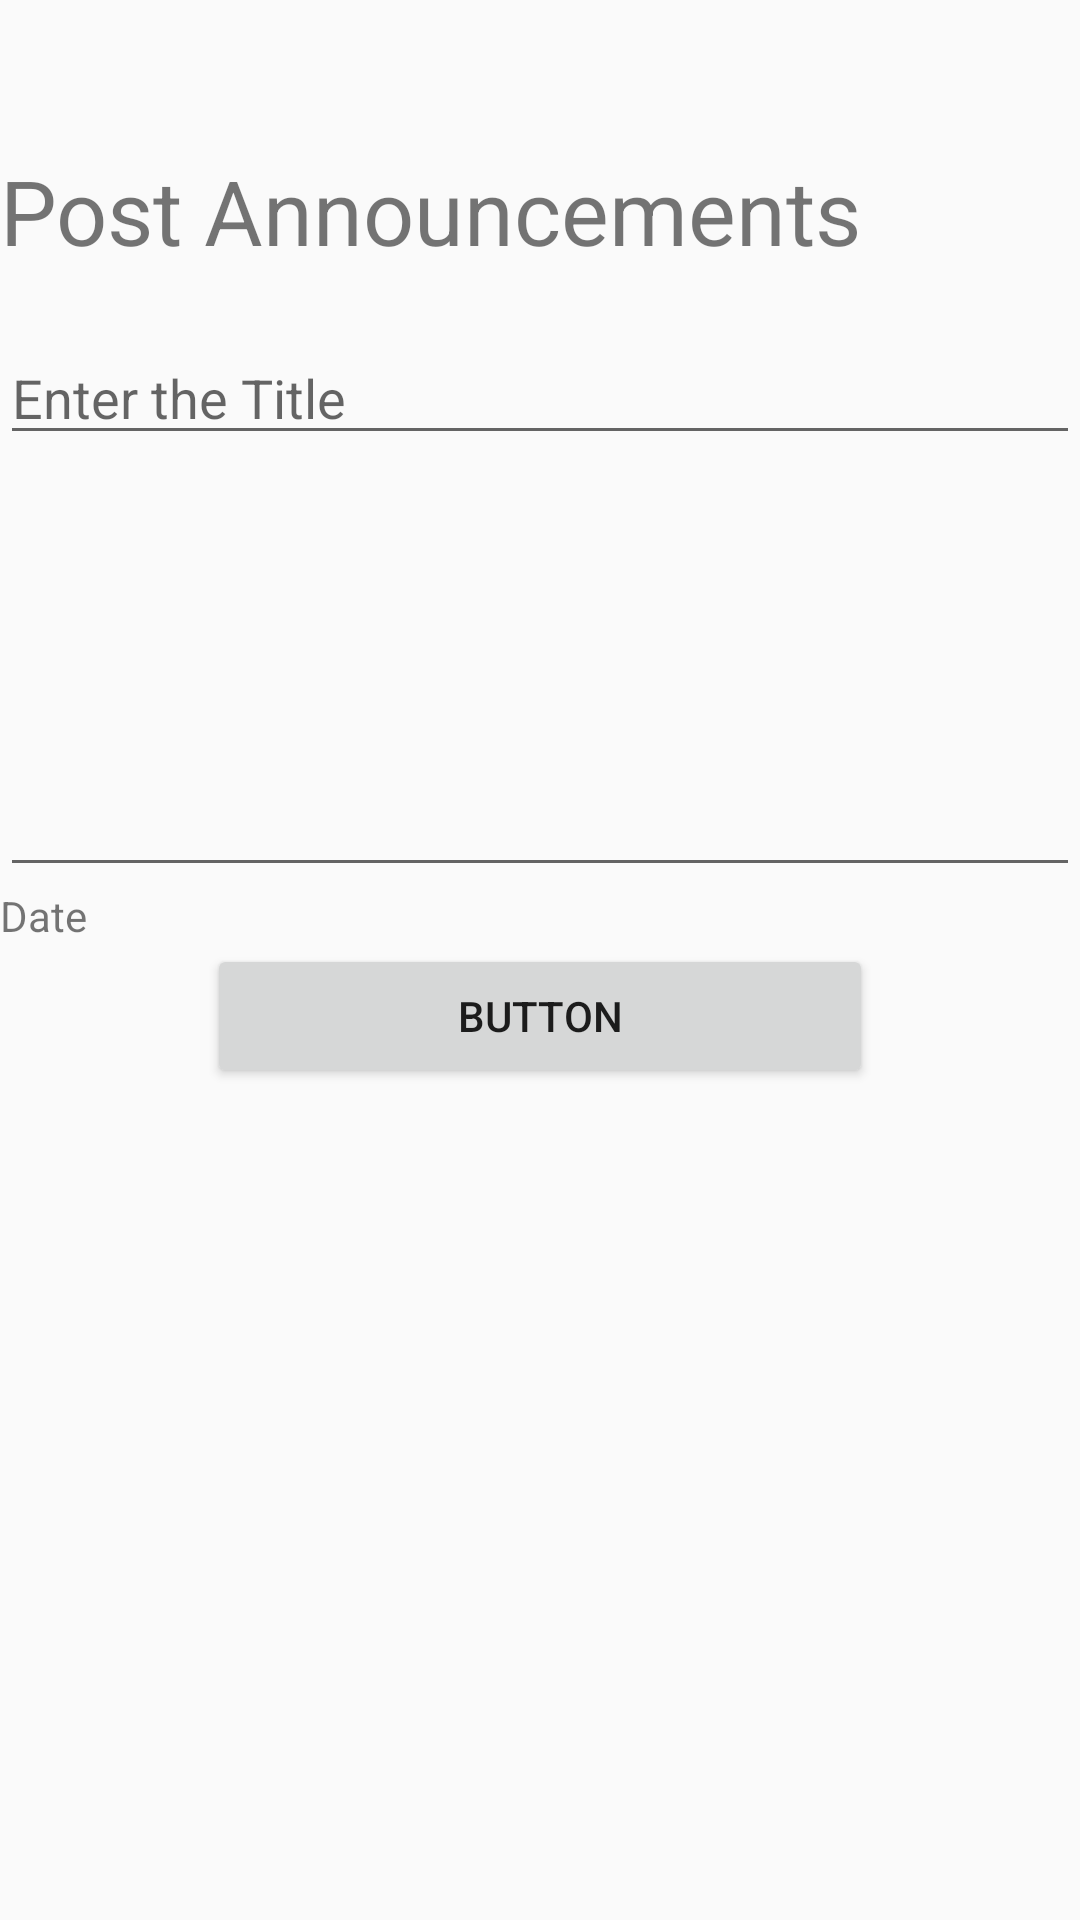

This screen was rendered from an Android layout file. Write that file and the resources it references.
<!-- AndroidManifest.xml: application theme AppTheme -->
<!-- res/layout/activity_post_announcements.xml -->
<?xml version="1.0" encoding="utf-8"?>
<LinearLayout xmlns:android="http://schemas.android.com/apk/res/android"
    xmlns:app="http://schemas.android.com/apk/res-auto"
    xmlns:tools="http://schemas.android.com/tools"
    android:layout_width="match_parent"
    android:layout_height="match_parent"
    android:background="@drawable/background"
    android:orientation="vertical"
    tools:context=".activities.PostAnnouncements">

    <LinearLayout
        android:id="@+id/annLayout"
        android:layout_width="match_parent"
        android:layout_height="match_parent"
        android:orientation="vertical"
        android:visibility="visible">

        <TextView
            android:id="@+id/textView4"
            android:layout_width="match_parent"
            android:layout_height="wrap_content"
            android:layout_marginTop="50dp"
            android:text="Post Announcements"
            android:textSize="30sp" />

        <EditText
            android:id="@+id/etTitle"
            android:layout_width="match_parent"
            android:layout_height="wrap_content"
            android:layout_marginTop="20dp"
            android:ems="10"
            android:hint="Enter the Title"
            android:inputType="textPersonName" />

        <TextView
            android:id="@+id/textView7"
            android:layout_width="match_parent"
            android:layout_height="wrap_content"
            tools:text="Description" />

        <EditText
            android:id="@+id/etDescription"
            android:layout_width="match_parent"
            android:layout_height="125dp"
            android:ems="10"
            android:gravity="start|top"
            android:inputType="textMultiLine" />

        <TextView
            android:id="@+id/tvDate"
            android:layout_width="match_parent"
            android:layout_height="wrap_content"
            android:text="Date" />

        <Button
            android:id="@+id/btnSubmitAnnouncement"
            android:layout_width="222dp"
            android:layout_height="wrap_content"
            android:layout_gravity="center_horizontal"
            android:text="Button" />

    </LinearLayout>

</LinearLayout>
<!-- resources referenced by this layout -->
<resources>
  <style name="AppTheme" parent="Theme.AppCompat.Light.DarkActionBar">
          
          <item name="colorPrimary">@color/colorPrimaryDark</item>
          <item name="colorPrimaryDark">@color/colorPrimary</item>
          <item name="colorAccent">@color/colorAccent</item>
      </style>
  <color name="colorPrimaryDark">#FFFFFF</color>
  <color name="colorPrimary">#F10606</color>
  <color name="colorAccent">#F6F6F6</color>
</resources>
